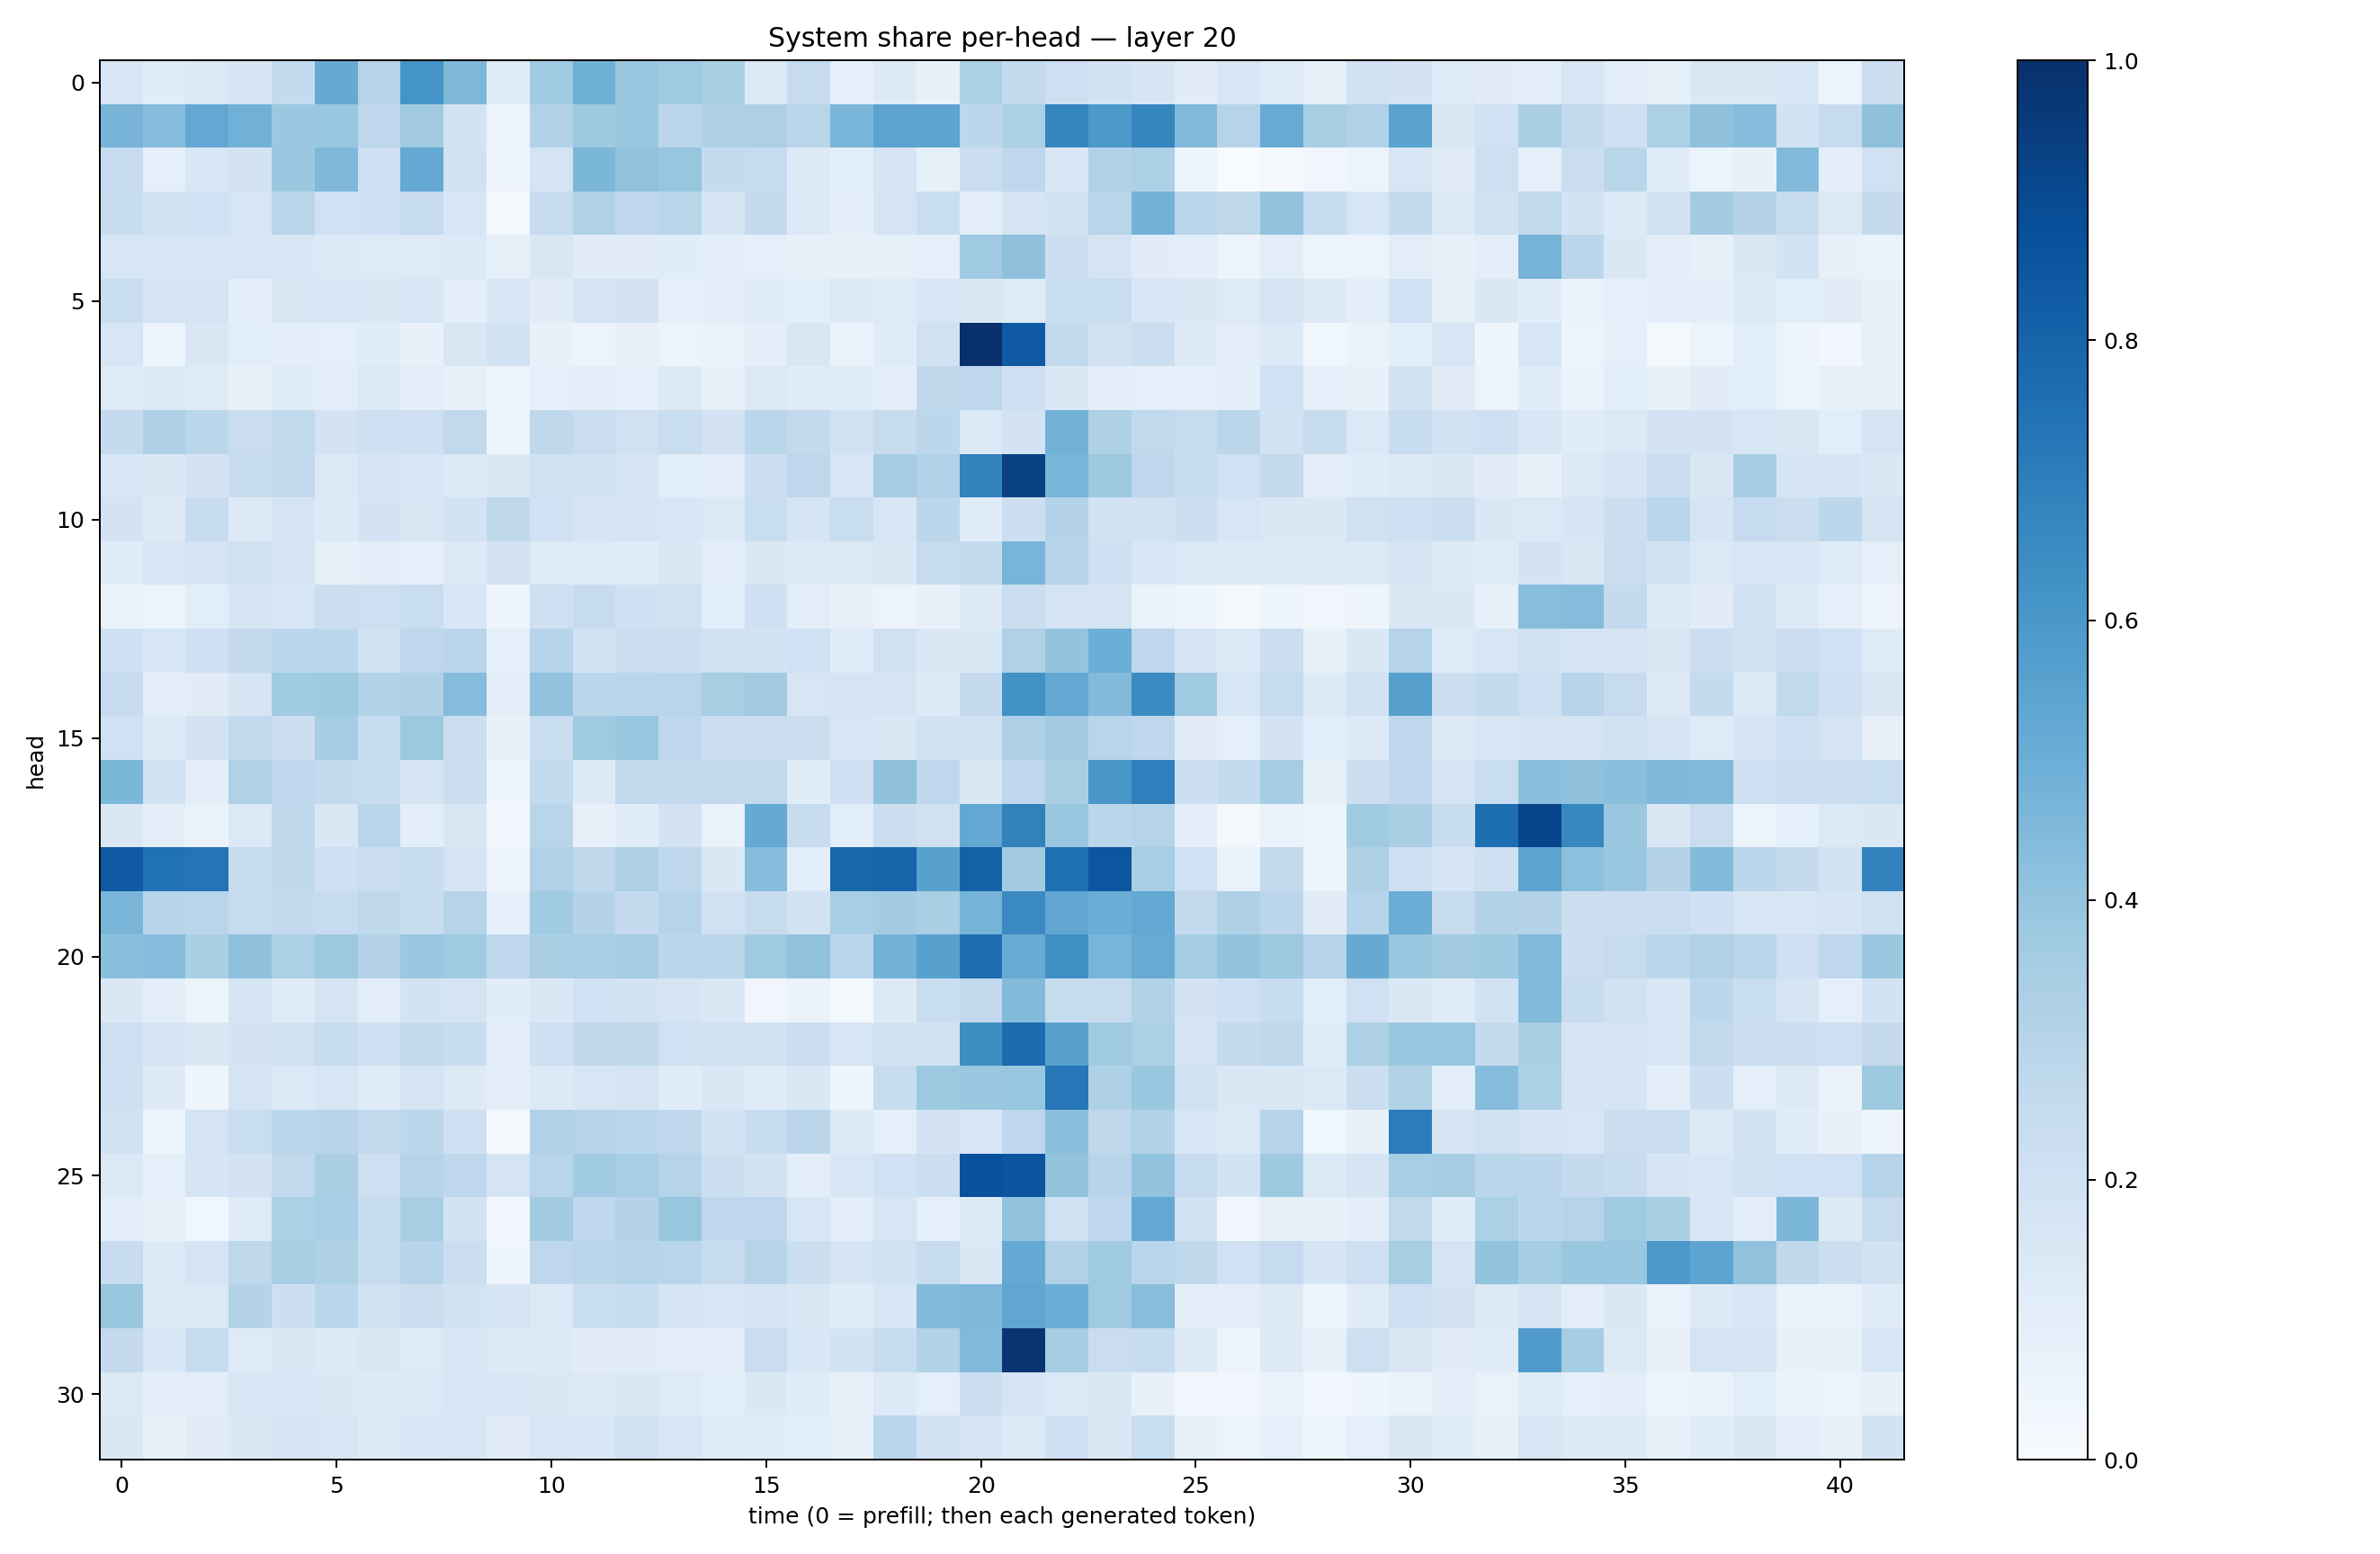

Source data for this figure (header and first rows):
0.16198438, 0.11368584, 0.13882034, 0.16754565, 0.25317335, 0.5139976, 0.30311972, 0.6146124, 0.45566797, 0.116578, 0.36448032, 0.49214783, 0.38606018, 0.3697652, 0.3359589, 0.13920246, 0.24438892, 0.090485446, 0.1296606, 0.07401634, 0.3316111, 0.25678405, 0.21200392, 0.18586384
0.4705, 0.4367, 0.5259, 0.4833, 0.3809, 0.3887, 0.2747, 0.3614, 0.1872, 0.05831, 0.3096, 0.3715, 0.3882, 0.2825, 0.3221, 0.3246, 0.2928, 0.462, 0.5439, 0.5423, 0.2786, 0.3283, 0.6693, 0.5901
0.2473, 0.09062, 0.154, 0.1817, 0.381, 0.4529, 0.206, 0.5221, 0.1885, 0.04054, 0.1795, 0.4585, 0.4091, 0.3924, 0.2548, 0.2482, 0.1266, 0.1073, 0.17, 0.08575, 0.2219, 0.2753, 0.1542, 0.3151
0.2368, 0.1919, 0.2028, 0.1636, 0.2925, 0.1994, 0.2082, 0.2422, 0.1588, 0.02217, 0.2454, 0.3199, 0.2756, 0.292, 0.1701, 0.2522, 0.1366, 0.1007, 0.1783, 0.2321, 0.1022, 0.174, 0.1895, 0.2927
0.1591, 0.1604, 0.1568, 0.1599, 0.1535, 0.1392, 0.125, 0.1246, 0.1365, 0.08507, 0.1492, 0.1098, 0.1128, 0.114, 0.09929, 0.09051, 0.07093, 0.08258, 0.08527, 0.08629, 0.3696, 0.4132, 0.2182, 0.1779
0.2336, 0.176, 0.1772, 0.09955, 0.1519, 0.1552, 0.1454, 0.1618, 0.09839, 0.1552, 0.1132, 0.1721, 0.1815, 0.09132, 0.0954, 0.1204, 0.1071, 0.1253, 0.1231, 0.1631, 0.1437, 0.1216, 0.2323, 0.2324
0.1619, 0.05138, 0.1455, 0.108, 0.09667, 0.09244, 0.1137, 0.07598, 0.1491, 0.1881, 0.07463, 0.05616, 0.08042, 0.06185, 0.06935, 0.09823, 0.1502, 0.06654, 0.1195, 0.1975, 0.9988, 0.8377, 0.2615, 0.1902
0.1243, 0.1349, 0.123, 0.07776, 0.1183, 0.1027, 0.1254, 0.09844, 0.0803, 0.05066, 0.08975, 0.09432, 0.09237, 0.128, 0.08093, 0.1391, 0.118, 0.1166, 0.09423, 0.2719, 0.2737, 0.2098, 0.1521, 0.09787
0.2539, 0.3264, 0.2854, 0.2289, 0.2648, 0.1836, 0.2035, 0.2073, 0.262, 0.04868, 0.2698, 0.2289, 0.1992, 0.2318, 0.1798, 0.2859, 0.2597, 0.1947, 0.2442, 0.2811, 0.1332, 0.1816, 0.4769, 0.3238
0.1524, 0.1468, 0.1801, 0.2476, 0.2602, 0.1395, 0.1714, 0.1582, 0.1361, 0.148, 0.1991, 0.1904, 0.1657, 0.1061, 0.1045, 0.2169, 0.2765, 0.1552, 0.3551, 0.3189, 0.6829, 0.9363, 0.4654, 0.3769
0.1819, 0.1275, 0.2405, 0.1305, 0.1658, 0.1293, 0.1816, 0.1494, 0.1852, 0.2729, 0.1994, 0.1692, 0.1659, 0.1548, 0.1406, 0.2312, 0.1702, 0.2339, 0.1623, 0.2789, 0.1151, 0.2153, 0.306, 0.1898
0.1196, 0.1528, 0.1751, 0.1963, 0.1669, 0.08361, 0.0999, 0.09108, 0.1301, 0.1817, 0.1201, 0.123, 0.1147, 0.141, 0.09656, 0.1432, 0.1264, 0.1371, 0.1421, 0.2456, 0.2533, 0.4683, 0.2932, 0.2076
0.0699, 0.05974, 0.1087, 0.1655, 0.1554, 0.2195, 0.2146, 0.2311, 0.1533, 0.04085, 0.2101, 0.2436, 0.2033, 0.1987, 0.1087, 0.2093, 0.1044, 0.07426, 0.05487, 0.074, 0.1307, 0.2265, 0.1779, 0.1793
0.2099, 0.1604, 0.2096, 0.2536, 0.2789, 0.2804, 0.1951, 0.2752, 0.2832, 0.09191, 0.2946, 0.1914, 0.2188, 0.2206, 0.1962, 0.1855, 0.201, 0.1194, 0.1968, 0.1423, 0.1463, 0.3174, 0.4014, 0.4987
0.2495, 0.09736, 0.1103, 0.1664, 0.367, 0.3725, 0.3158, 0.3207, 0.434, 0.09772, 0.4054, 0.2882, 0.2889, 0.2907, 0.3418, 0.363, 0.1576, 0.1759, 0.1745, 0.1254, 0.2528, 0.6246, 0.5247, 0.4418
0.1994, 0.1349, 0.182, 0.2588, 0.2155, 0.3503, 0.2376, 0.3777, 0.2189, 0.07247, 0.2335, 0.3699, 0.3945, 0.2694, 0.2152, 0.2215, 0.2212, 0.158, 0.1477, 0.1924, 0.1873, 0.3271, 0.3621, 0.2923
0.4574, 0.1898, 0.09576, 0.319, 0.2682, 0.2532, 0.2422, 0.1645, 0.2203, 0.04094, 0.2569, 0.1339, 0.2638, 0.2514, 0.2593, 0.2594, 0.1157, 0.2032, 0.4119, 0.2663, 0.1421, 0.2764, 0.3391, 0.6008
0.1441, 0.09449, 0.06776, 0.1395, 0.2715, 0.1466, 0.2877, 0.09383, 0.1509, 0.02828, 0.2902, 0.0817, 0.1158, 0.1829, 0.06942, 0.518, 0.2437, 0.1085, 0.2263, 0.1965, 0.524, 0.6861, 0.3891, 0.2862
0.8373, 0.7493, 0.735, 0.2383, 0.273, 0.2078, 0.2188, 0.2413, 0.1759, 0.04972, 0.317, 0.2722, 0.3256, 0.2675, 0.1431, 0.434, 0.1082, 0.7872, 0.799, 0.5584, 0.8124, 0.3601, 0.7542, 0.8554
0.4681, 0.2942, 0.2915, 0.2463, 0.2609, 0.2496, 0.2716, 0.2391, 0.3016, 0.09017, 0.3659, 0.3048, 0.2521, 0.2984, 0.1964, 0.2418, 0.1931, 0.3458, 0.3573, 0.3371, 0.4762, 0.6554, 0.5309, 0.5032
0.4214, 0.437, 0.3324, 0.4132, 0.3305, 0.3773, 0.3059, 0.3807, 0.3646, 0.2685, 0.3338, 0.3468, 0.3524, 0.2798, 0.2815, 0.3684, 0.4075, 0.283, 0.4782, 0.5552, 0.7621, 0.5099, 0.6291, 0.4612
0.143, 0.1001, 0.06165, 0.1661, 0.1179, 0.1726, 0.1054, 0.1849, 0.172, 0.1148, 0.1406, 0.2015, 0.1849, 0.1717, 0.1468, 0.03297, 0.06358, 0.01611, 0.1328, 0.2306, 0.26, 0.4393, 0.2432, 0.2431
0.2131, 0.175, 0.1413, 0.1829, 0.1978, 0.2392, 0.2079, 0.2551, 0.2396, 0.099, 0.2071, 0.2713, 0.27, 0.2023, 0.1881, 0.1892, 0.2295, 0.1574, 0.1921, 0.1845, 0.6394, 0.7722, 0.5549, 0.369
0.2059, 0.125, 0.04379, 0.1726, 0.1351, 0.1565, 0.1192, 0.1763, 0.1325, 0.1018, 0.1346, 0.1608, 0.1729, 0.1153, 0.145, 0.1169, 0.1407, 0.04319, 0.2418, 0.378, 0.379, 0.3927, 0.7246, 0.3216
0.192, 0.05277, 0.1771, 0.2315, 0.2857, 0.2934, 0.2562, 0.2798, 0.2108, 0.01036, 0.3154, 0.2977, 0.2884, 0.2768, 0.1859, 0.2417, 0.2843, 0.1294, 0.09032, 0.1817, 0.1635, 0.2756, 0.4206, 0.2726
0.1405, 0.09154, 0.1718, 0.1817, 0.2622, 0.3367, 0.2127, 0.2975, 0.2751, 0.1722, 0.2914, 0.3667, 0.3474, 0.3024, 0.2182, 0.1865, 0.09665, 0.1531, 0.2029, 0.2221, 0.8744, 0.8575, 0.3994, 0.2965
0.1042, 0.0823, 0.03718, 0.1231, 0.3282, 0.3471, 0.2345, 0.3393, 0.1837, 0.03015, 0.3583, 0.2671, 0.3076, 0.3918, 0.2758, 0.2767, 0.1588, 0.1045, 0.1616, 0.09131, 0.1265, 0.4072, 0.1955, 0.2759
0.2484, 0.1333, 0.1737, 0.2714, 0.3428, 0.3227, 0.243, 0.295, 0.2232, 0.04108, 0.2766, 0.291, 0.3046, 0.2891, 0.2438, 0.3033, 0.2173, 0.1695, 0.1883, 0.2387, 0.1453, 0.522, 0.3193, 0.3691
0.3899, 0.1285, 0.1369, 0.3068, 0.2172, 0.2843, 0.1895, 0.2265, 0.1836, 0.1664, 0.1389, 0.2324, 0.2421, 0.1644, 0.164, 0.1671, 0.142, 0.1209, 0.1558, 0.4413, 0.4538, 0.5324, 0.4982, 0.3697
0.2508, 0.1553, 0.2439, 0.1239, 0.1506, 0.1323, 0.1494, 0.1249, 0.1573, 0.128, 0.1275, 0.1132, 0.1108, 0.1025, 0.1025, 0.229, 0.1531, 0.1859, 0.2392, 0.3153, 0.4486, 0.9844, 0.3531, 0.2294
0.1342, 0.09488, 0.1036, 0.1569, 0.1552, 0.1454, 0.1287, 0.1384, 0.1539, 0.1537, 0.1434, 0.1313, 0.1433, 0.1249, 0.1057, 0.1441, 0.1169, 0.07902, 0.1359, 0.09344, 0.221, 0.1671, 0.1369, 0.1414
0.1428, 0.07116, 0.1106, 0.1406, 0.1679, 0.1574, 0.1289, 0.1552, 0.1628, 0.1127, 0.16, 0.1559, 0.1969, 0.1638, 0.1238, 0.12, 0.1076, 0.07919, 0.2851, 0.1927, 0.1708, 0.136, 0.2058, 0.1452
